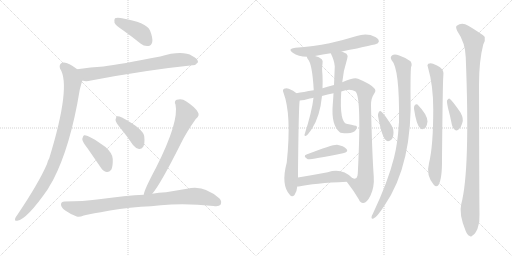
t = 0.00 s
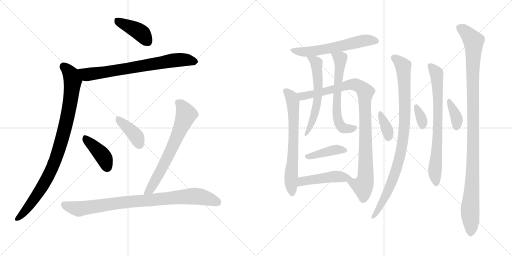
t = 3.05 s
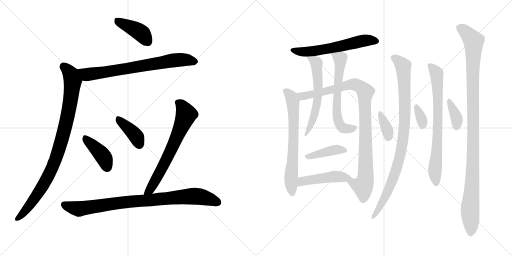
t = 6.10 s
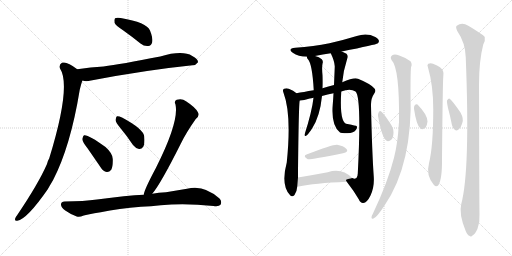
t = 9.15 s
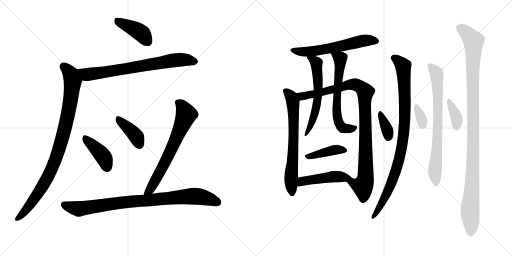
t = 12.20 s
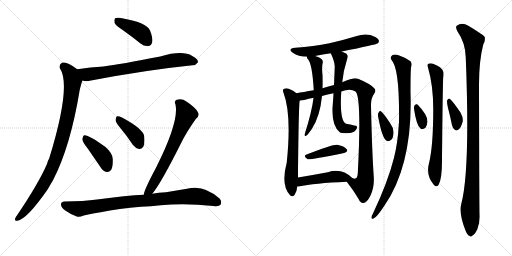
t = 15.25 s

The animated SVG that drew these frames (rendered in a browser with its animation timeline set to each time). Animation: 20 CSS @keyframes rules; one cycle of 15.25 s.

<svg version="1.1" viewBox="0 0 2048 1024" xmlns="http://www.w3.org/2000/svg">
  <g stroke="lightgray" stroke-dasharray="1,1" stroke-width="1" transform="scale(4, 4)">
    <line x1="0" y1="0" x2="256" y2="256"></line>
    <line x1="256" y1="0" x2="0" y2="256"></line>
    <line x1="128" y1="0" x2="128" y2="256"></line>
    <line x1="0" y1="128" x2="256" y2="128"></line>
    <line x1="256" y1="0" x2="512" y2="256"></line>
    <line x1="512" y1="0" x2="256" y2="256"></line>
    <line x1="384" y1="0" x2="384" y2="256"></line>
    <line x1="256" y1="128" x2="512" y2="128"></line>
  </g>
<g transform="scale(1, -1) translate(0, -850)">
   <style type="text/css">
    @keyframes keyframes0 {
      from {
       stroke: black;
       stroke-dashoffset: 411;
       stroke-width: 128;
       }
       57% {
       animation-timing-function: step-end;
       stroke: black;
       stroke-dashoffset: 0;
       stroke-width: 128;
       }
       to {
       stroke: black;
       stroke-width: 1024;
       }
       }
       #make-me-a-hanzi-animation-0 {
         animation: keyframes0 0.584473s both;
         animation-delay: 0.000000s;
         animation-timing-function: linear;
       }
    @keyframes keyframes1 {
      from {
       stroke: black;
       stroke-dashoffset: 730;
       stroke-width: 128;
       }
       70% {
       animation-timing-function: step-end;
       stroke: black;
       stroke-dashoffset: 0;
       stroke-width: 128;
       }
       to {
       stroke: black;
       stroke-width: 1024;
       }
       }
       #make-me-a-hanzi-animation-1 {
         animation: keyframes1 0.844076s both;
         animation-delay: 0.584473s;
         animation-timing-function: linear;
       }
    @keyframes keyframes2 {
      from {
       stroke: black;
       stroke-dashoffset: 933;
       stroke-width: 128;
       }
       75% {
       animation-timing-function: step-end;
       stroke: black;
       stroke-dashoffset: 0;
       stroke-width: 128;
       }
       to {
       stroke: black;
       stroke-width: 1024;
       }
       }
       #make-me-a-hanzi-animation-2 {
         animation: keyframes2 1.009277s both;
         animation-delay: 1.428548s;
         animation-timing-function: linear;
       }
    @keyframes keyframes3 {
      from {
       stroke: black;
       stroke-dashoffset: 409;
       stroke-width: 128;
       }
       57% {
       animation-timing-function: step-end;
       stroke: black;
       stroke-dashoffset: 0;
       stroke-width: 128;
       }
       to {
       stroke: black;
       stroke-width: 1024;
       }
       }
       #make-me-a-hanzi-animation-3 {
         animation: keyframes3 0.582845s both;
         animation-delay: 2.437826s;
         animation-timing-function: linear;
       }
    @keyframes keyframes4 {
      from {
       stroke: black;
       stroke-dashoffset: 395;
       stroke-width: 128;
       }
       56% {
       animation-timing-function: step-end;
       stroke: black;
       stroke-dashoffset: 0;
       stroke-width: 128;
       }
       to {
       stroke: black;
       stroke-width: 1024;
       }
       }
       #make-me-a-hanzi-animation-4 {
         animation: keyframes4 0.571452s both;
         animation-delay: 3.020671s;
         animation-timing-function: linear;
       }
    @keyframes keyframes5 {
      from {
       stroke: black;
       stroke-dashoffset: 677;
       stroke-width: 128;
       }
       69% {
       animation-timing-function: step-end;
       stroke: black;
       stroke-dashoffset: 0;
       stroke-width: 128;
       }
       to {
       stroke: black;
       stroke-width: 1024;
       }
       }
       #make-me-a-hanzi-animation-5 {
         animation: keyframes5 0.800944s both;
         animation-delay: 3.592122s;
         animation-timing-function: linear;
       }
    @keyframes keyframes6 {
      from {
       stroke: black;
       stroke-dashoffset: 881;
       stroke-width: 128;
       }
       74% {
       animation-timing-function: step-end;
       stroke: black;
       stroke-dashoffset: 0;
       stroke-width: 128;
       }
       to {
       stroke: black;
       stroke-width: 1024;
       }
       }
       #make-me-a-hanzi-animation-6 {
         animation: keyframes6 0.966960s both;
         animation-delay: 4.393066s;
         animation-timing-function: linear;
       }
    @keyframes keyframes7 {
      from {
       stroke: black;
       stroke-dashoffset: 592;
       stroke-width: 128;
       }
       66% {
       animation-timing-function: step-end;
       stroke: black;
       stroke-dashoffset: 0;
       stroke-width: 128;
       }
       to {
       stroke: black;
       stroke-width: 1024;
       }
       }
       #make-me-a-hanzi-animation-7 {
         animation: keyframes7 0.731771s both;
         animation-delay: 5.360026s;
         animation-timing-function: linear;
       }
    @keyframes keyframes8 {
      from {
       stroke: black;
       stroke-dashoffset: 677;
       stroke-width: 128;
       }
       69% {
       animation-timing-function: step-end;
       stroke: black;
       stroke-dashoffset: 0;
       stroke-width: 128;
       }
       to {
       stroke: black;
       stroke-width: 1024;
       }
       }
       #make-me-a-hanzi-animation-8 {
         animation: keyframes8 0.800944s both;
         animation-delay: 6.091797s;
         animation-timing-function: linear;
       }
    @keyframes keyframes9 {
      from {
       stroke: black;
       stroke-dashoffset: 977;
       stroke-width: 128;
       }
       76% {
       animation-timing-function: step-end;
       stroke: black;
       stroke-dashoffset: 0;
       stroke-width: 128;
       }
       to {
       stroke: black;
       stroke-width: 1024;
       }
       }
       #make-me-a-hanzi-animation-9 {
         animation: keyframes9 1.045085s both;
         animation-delay: 6.892741s;
         animation-timing-function: linear;
       }
    @keyframes keyframes10 {
      from {
       stroke: black;
       stroke-dashoffset: 588;
       stroke-width: 128;
       }
       66% {
       animation-timing-function: step-end;
       stroke: black;
       stroke-dashoffset: 0;
       stroke-width: 128;
       }
       to {
       stroke: black;
       stroke-width: 1024;
       }
       }
       #make-me-a-hanzi-animation-10 {
         animation: keyframes10 0.728516s both;
         animation-delay: 7.937826s;
         animation-timing-function: linear;
       }
    @keyframes keyframes11 {
      from {
       stroke: black;
       stroke-dashoffset: 624;
       stroke-width: 128;
       }
       67% {
       animation-timing-function: step-end;
       stroke: black;
       stroke-dashoffset: 0;
       stroke-width: 128;
       }
       to {
       stroke: black;
       stroke-width: 1024;
       }
       }
       #make-me-a-hanzi-animation-11 {
         animation: keyframes11 0.757812s both;
         animation-delay: 8.666341s;
         animation-timing-function: linear;
       }
    @keyframes keyframes12 {
      from {
       stroke: black;
       stroke-dashoffset: 407;
       stroke-width: 128;
       }
       57% {
       animation-timing-function: step-end;
       stroke: black;
       stroke-dashoffset: 0;
       stroke-width: 128;
       }
       to {
       stroke: black;
       stroke-width: 1024;
       }
       }
       #make-me-a-hanzi-animation-12 {
         animation: keyframes12 0.581217s both;
         animation-delay: 9.424154s;
         animation-timing-function: linear;
       }
    @keyframes keyframes13 {
      from {
       stroke: black;
       stroke-dashoffset: 471;
       stroke-width: 128;
       }
       61% {
       animation-timing-function: step-end;
       stroke: black;
       stroke-dashoffset: 0;
       stroke-width: 128;
       }
       to {
       stroke: black;
       stroke-width: 1024;
       }
       }
       #make-me-a-hanzi-animation-13 {
         animation: keyframes13 0.633301s both;
         animation-delay: 10.005371s;
         animation-timing-function: linear;
       }
    @keyframes keyframes14 {
      from {
       stroke: black;
       stroke-dashoffset: 354;
       stroke-width: 128;
       }
       54% {
       animation-timing-function: step-end;
       stroke: black;
       stroke-dashoffset: 0;
       stroke-width: 128;
       }
       to {
       stroke: black;
       stroke-width: 1024;
       }
       }
       #make-me-a-hanzi-animation-14 {
         animation: keyframes14 0.538086s both;
         animation-delay: 10.638672s;
         animation-timing-function: linear;
       }
    @keyframes keyframes15 {
      from {
       stroke: black;
       stroke-dashoffset: 932;
       stroke-width: 128;
       }
       75% {
       animation-timing-function: step-end;
       stroke: black;
       stroke-dashoffset: 0;
       stroke-width: 128;
       }
       to {
       stroke: black;
       stroke-width: 1024;
       }
       }
       #make-me-a-hanzi-animation-15 {
         animation: keyframes15 1.008464s both;
         animation-delay: 11.176758s;
         animation-timing-function: linear;
       }
    @keyframes keyframes16 {
      from {
       stroke: black;
       stroke-dashoffset: 332;
       stroke-width: 128;
       }
       52% {
       animation-timing-function: step-end;
       stroke: black;
       stroke-dashoffset: 0;
       stroke-width: 128;
       }
       to {
       stroke: black;
       stroke-width: 1024;
       }
       }
       #make-me-a-hanzi-animation-16 {
         animation: keyframes16 0.520182s both;
         animation-delay: 12.185221s;
         animation-timing-function: linear;
       }
    @keyframes keyframes17 {
      from {
       stroke: black;
       stroke-dashoffset: 738;
       stroke-width: 128;
       }
       71% {
       animation-timing-function: step-end;
       stroke: black;
       stroke-dashoffset: 0;
       stroke-width: 128;
       }
       to {
       stroke: black;
       stroke-width: 1024;
       }
       }
       #make-me-a-hanzi-animation-17 {
         animation: keyframes17 0.850586s both;
         animation-delay: 12.705404s;
         animation-timing-function: linear;
       }
    @keyframes keyframes18 {
      from {
       stroke: black;
       stroke-dashoffset: 368;
       stroke-width: 128;
       }
       55% {
       animation-timing-function: step-end;
       stroke: black;
       stroke-dashoffset: 0;
       stroke-width: 128;
       }
       to {
       stroke: black;
       stroke-width: 1024;
       }
       }
       #make-me-a-hanzi-animation-18 {
         animation: keyframes18 0.549479s both;
         animation-delay: 13.555990s;
         animation-timing-function: linear;
       }
    @keyframes keyframes19 {
      from {
       stroke: black;
       stroke-dashoffset: 1097;
       stroke-width: 128;
       }
       78% {
       animation-timing-function: step-end;
       stroke: black;
       stroke-dashoffset: 0;
       stroke-width: 128;
       }
       to {
       stroke: black;
       stroke-width: 1024;
       }
       }
       #make-me-a-hanzi-animation-19 {
         animation: keyframes19 1.142741s both;
         animation-delay: 14.105469s;
         animation-timing-function: linear;
       }
</style>
<path d="M 492 729 Q 526 705 562 676 Q 577 664 593 666 Q 605 667 609 682 Q 612 698 600 728 Q 587 761 483 778 Q 467 781 460 777 Q 456 773 458 759 Q 462 749 492 729 Z" fill="lightgray"></path> 
<path d="M 330 528 Q 343 522 364 528 Q 584 570 770 589 Q 782 588 792 601 Q 793 614 769 626 Q 730 650 641 624 Q 482 593 414 584 Q 363 581 309 573 C 279 569 301 534 330 528 Z" fill="lightgray"></path> 
<path d="M 309 573 Q 267 606 248 599 Q 235 592 240 576 Q 286 507 197 217 Q 191 207 188 194 Q 154 116 69 -10 Q 63 -17 61 -23 Q 57 -35 69 -33 Q 108 -27 191 93 Q 201 111 212 129 Q 282 264 319 491 Q 328 527 330 528 C 338 552 333 555 309 573 Z" fill="lightgray"></path> 
<path d="M 350 257 Q 375 221 403 180 Q 412 165 427 162 Q 437 161 445 171 Q 452 184 451 214 Q 451 236 422 262 Q 352 313 336 309 Q 332 306 329 294 Q 330 282 350 257 Z" fill="lightgray"></path> 
<path d="M 483 336 Q 508 306 532 270 Q 542 257 556 254 Q 566 253 573 263 Q 580 276 577 304 Q 574 334 488 380 Q 475 386 468 385 Q 464 382 462 370 Q 463 360 483 336 Z" fill="lightgray"></path> 
<path d="M 609 75 Q 643 115 724 277 Q 745 320 783 374 Q 801 389 791 402 Q 781 421 744 445 Q 728 458 707 451 Q 695 445 702 432 Q 717 363 624 179 Q 576 89 575 71 C 568 42 591 51 609 75 Z" fill="lightgray"></path> 
<path d="M 564 23 Q 604 24 643 29 Q 739 39 854 26 Q 876 23 882 31 Q 889 44 878 56 Q 815 113 748 95 Q 706 88 664 81 Q 634 80 609 75 L 575 71 Q 508 68 388 52 Q 336 45 258 44 Q 245 44 244 33 Q 243 21 261 8 Q 277 -4 307 -16 Q 317 -20 335 -12 Q 347 -8 403 1 Q 475 17 564 23 Z" fill="lightgray"></path> 
<path d="M 1367 644 Q 1505 672 1510 676 Q 1519 683 1514 691 Q 1508 701 1482 710 Q 1454 716 1427 706 Q 1375 690 1318 677 Q 1255 664 1181 659 Q 1148 655 1171 639 Q 1193 624 1228 623 L 1260 626 Q 1291 632 1323 637 L 1367 644 Z" fill="lightgray"></path> 
<path d="M 1186 477 Q 1174 489 1155 495 Q 1146 499 1136 495 Q 1129 491 1134 479 Q 1167 392 1147 200 Q 1123 110 1159 71 Q 1168 59 1178 70 Q 1188 85 1189 104 L 1192 140 Q 1192 153 1192 168 Q 1195 441 1199 448 C 1201 465 1201 465 1186 477 Z" fill="lightgray"></path> 
<path d="M 1387 123 Q 1415 87 1435 53 Q 1442 37 1453 38 Q 1468 39 1482 68 Q 1498 102 1495 144 Q 1488 244 1484 428 Q 1483 456 1497 476 Q 1506 488 1497 497 Q 1481 515 1432 535 Q 1417 542 1369 521 L 1336 510 Q 1314 504 1290 497 L 1255 489 Q 1212 482 1186 477 C 1156 472 1169 443 1199 448 Q 1215 449 1239 456 Q 1245 457 1254 459 L 1288 466 Q 1310 472 1334 477 L 1365 484 Q 1401 499 1422 484 Q 1447 463 1431 154 Q 1430 151 1430 147 Q 1426 129 1409 138 C 1381 131 1381 131 1387 123 Z" fill="lightgray"></path> 
<path d="M 1228 623 Q 1227 619 1231 614 Q 1249 596 1255 489 L 1254 459 Q 1248 404 1218 311 Q 1218 304 1224 307 Q 1230 308 1249 337 Q 1280 386 1288 466 L 1290 497 Q 1291 524 1290 549 Q 1287 580 1290 595 Q 1294 605 1287 613 Q 1277 622 1260 626 C 1231 635 1223 637 1228 623 Z" fill="lightgray"></path> 
<path d="M 1369 521 Q 1373 566 1389 616 Q 1393 628 1386 635 Q 1379 639 1367 644 C 1340 656 1311 664 1323 637 Q 1338 606 1339 585 Q 1339 579 1336 510 L 1334 477 Q 1333 456 1331 432 Q 1324 350 1359 321 Q 1363 317 1389 317 Q 1416 318 1424 331 Q 1431 341 1426 346 Q 1425 347 1390 354 Q 1357 354 1365 484 L 1369 521 Z" fill="lightgray"></path> 
<path d="M 1226 232 Q 1210 226 1231 213 Q 1237 210 1372 237 Q 1396 243 1386 254 Q 1374 267 1348 271 Q 1330 272 1226 232 Z" fill="lightgray"></path> 
<path d="M 1189 104 Q 1190 104 1195 104 Q 1256 117 1387 123 C 1417 124 1423 125 1409 138 Q 1367 180 1311 161 Q 1247 149 1192 140 C 1162 135 1159 103 1189 104 Z" fill="lightgray"></path> 
<path d="M 1512 386 Q 1528 299 1545 288 Q 1554 281 1566 292 Q 1573 299 1574 319 Q 1575 338 1560 358 Q 1538 392 1526 403 Q 1520 409 1515 401 Q 1511 395 1512 386 Z" fill="lightgray"></path> 
<path d="M 1566 610 Q 1599 577 1596 359 Q 1595 356 1595 350 Q 1591 278 1576 219 Q 1552 123 1491 -6 Q 1487 -12 1486 -18 Q 1485 -28 1494 -24 Q 1506 -21 1538 28 Q 1652 194 1642 482 Q 1642 560 1644 581 Q 1650 594 1642 605 Q 1626 618 1597 628 Q 1579 635 1569 629 Q 1559 622 1566 610 Z" fill="lightgray"></path> 
<path d="M 1656 415 Q 1666 346 1682 336 Q 1689 329 1702 339 Q 1708 346 1710 364 Q 1710 391 1670 432 Q 1664 436 1659 429 Q 1655 425 1656 415 Z" fill="lightgray"></path> 
<path d="M 1712 580 Q 1733 508 1733 413 Q 1733 266 1716 197 Q 1703 149 1735 111 Q 1745 99 1754 110 Q 1769 134 1768 218 Q 1771 521 1773 541 Q 1776 559 1772 566 Q 1768 581 1732 595 Q 1723 599 1713 595 Q 1707 591 1712 580 Z" fill="lightgray"></path> 
<path d="M 1792 418 Q 1801 385 1808 349 Q 1811 336 1820 330 Q 1826 326 1834 332 Q 1843 338 1849 358 Q 1856 374 1842 400 Q 1806 452 1797 456 Q 1793 456 1788 448 Q 1787 441 1792 418 Z" fill="lightgray"></path> 
<path d="M 1918 -6 Q 1917 45 1916 510 Q 1916 607 1933 672 Q 1942 688 1939 702 Q 1932 712 1873 747 Q 1848 763 1827 747 Q 1821 743 1829 726 Q 1862 678 1863 620 Q 1881 167 1845 34 Q 1835 -5 1862 -72 Q 1869 -90 1877 -93 Q 1884 -100 1891 -91 Q 1900 -87 1910 -65 Q 1920 -38 1918 -6 Z" fill="lightgray"></path> 
      <clipPath id="make-me-a-hanzi-clip-0">
      <path d="M 492 729 Q 526 705 562 676 Q 577 664 593 666 Q 605 667 609 682 Q 612 698 600 728 Q 587 761 483 778 Q 467 781 460 777 Q 456 773 458 759 Q 462 749 492 729 Z" fill="lightgray"></path>
      </clipPath>
      <path clip-path="url(#make-me-a-hanzi-clip-0)" d="M 466 771 L 556 724 L 591 684 " fill="none" id="make-me-a-hanzi-animation-0" stroke-dasharray="283 566" stroke-linecap="round"></path>

      <clipPath id="make-me-a-hanzi-clip-1">
      <path d="M 330 528 Q 343 522 364 528 Q 584 570 770 589 Q 782 588 792 601 Q 793 614 769 626 Q 730 650 641 624 Q 482 593 414 584 Q 363 581 309 573 C 279 569 301 534 330 528 Z" fill="lightgray"></path>
      </clipPath>
      <path clip-path="url(#make-me-a-hanzi-clip-1)" d="M 317 570 L 348 552 L 705 610 L 739 611 L 781 603 " fill="none" id="make-me-a-hanzi-animation-1" stroke-dasharray="602 1204" stroke-linecap="round"></path>

      <clipPath id="make-me-a-hanzi-clip-2">
      <path d="M 309 573 Q 267 606 248 599 Q 235 592 240 576 Q 286 507 197 217 Q 191 207 188 194 Q 154 116 69 -10 Q 63 -17 61 -23 Q 57 -35 69 -33 Q 108 -27 191 93 Q 201 111 212 129 Q 282 264 319 491 Q 328 527 330 528 C 338 552 333 555 309 573 Z" fill="lightgray"></path>
      </clipPath>
      <path clip-path="url(#make-me-a-hanzi-clip-2)" d="M 254 585 L 283 554 L 291 526 L 276 414 L 238 259 L 220 205 L 166 95 L 107 13 L 70 -24 " fill="none" id="make-me-a-hanzi-animation-2" stroke-dasharray="805 1610" stroke-linecap="round"></path>

      <clipPath id="make-me-a-hanzi-clip-3">
      <path d="M 350 257 Q 375 221 403 180 Q 412 165 427 162 Q 437 161 445 171 Q 452 184 451 214 Q 451 236 422 262 Q 352 313 336 309 Q 332 306 329 294 Q 330 282 350 257 Z" fill="lightgray"></path>
      </clipPath>
      <path clip-path="url(#make-me-a-hanzi-clip-3)" d="M 339 303 L 413 224 L 428 182 " fill="none" id="make-me-a-hanzi-animation-3" stroke-dasharray="281 562" stroke-linecap="round"></path>

      <clipPath id="make-me-a-hanzi-clip-4">
      <path d="M 483 336 Q 508 306 532 270 Q 542 257 556 254 Q 566 253 573 263 Q 580 276 577 304 Q 574 334 488 380 Q 475 386 468 385 Q 464 382 462 370 Q 463 360 483 336 Z" fill="lightgray"></path>
      </clipPath>
      <path clip-path="url(#make-me-a-hanzi-clip-4)" d="M 472 379 L 544 305 L 557 272 " fill="none" id="make-me-a-hanzi-animation-4" stroke-dasharray="267 534" stroke-linecap="round"></path>

      <clipPath id="make-me-a-hanzi-clip-5">
      <path d="M 609 75 Q 643 115 724 277 Q 745 320 783 374 Q 801 389 791 402 Q 781 421 744 445 Q 728 458 707 451 Q 695 445 702 432 Q 717 363 624 179 Q 576 89 575 71 C 568 42 591 51 609 75 Z" fill="lightgray"></path>
      </clipPath>
      <path clip-path="url(#make-me-a-hanzi-clip-5)" d="M 711 440 L 727 428 L 745 391 L 652 185 L 600 91 L 581 73 " fill="none" id="make-me-a-hanzi-animation-5" stroke-dasharray="549 1098" stroke-linecap="round"></path>

      <clipPath id="make-me-a-hanzi-clip-6">
      <path d="M 564 23 Q 604 24 643 29 Q 739 39 854 26 Q 876 23 882 31 Q 889 44 878 56 Q 815 113 748 95 Q 706 88 664 81 Q 634 80 609 75 L 575 71 Q 508 68 388 52 Q 336 45 258 44 Q 245 44 244 33 Q 243 21 261 8 Q 277 -4 307 -16 Q 317 -20 335 -12 Q 347 -8 403 1 Q 475 17 564 23 Z" fill="lightgray"></path>
      </clipPath>
      <path clip-path="url(#make-me-a-hanzi-clip-6)" d="M 256 32 L 318 15 L 473 39 L 773 66 L 816 61 L 871 40 " fill="none" id="make-me-a-hanzi-animation-6" stroke-dasharray="753 1506" stroke-linecap="round"></path>

      <clipPath id="make-me-a-hanzi-clip-7">
      <path d="M 1367 644 Q 1505 672 1510 676 Q 1519 683 1514 691 Q 1508 701 1482 710 Q 1454 716 1427 706 Q 1375 690 1318 677 Q 1255 664 1181 659 Q 1148 655 1171 639 Q 1193 624 1228 623 L 1260 626 Q 1291 632 1323 637 L 1367 644 Z" fill="lightgray"></path>
      </clipPath>
      <path clip-path="url(#make-me-a-hanzi-clip-7)" d="M 1173 650 L 1232 643 L 1373 667 L 1451 687 L 1504 686 " fill="none" id="make-me-a-hanzi-animation-7" stroke-dasharray="464 928" stroke-linecap="round"></path>

      <clipPath id="make-me-a-hanzi-clip-8">
      <path d="M 1186 477 Q 1174 489 1155 495 Q 1146 499 1136 495 Q 1129 491 1134 479 Q 1167 392 1147 200 Q 1123 110 1159 71 Q 1168 59 1178 70 Q 1188 85 1189 104 L 1192 140 Q 1192 153 1192 168 Q 1195 441 1199 448 C 1201 465 1201 465 1186 477 Z" fill="lightgray"></path>
      </clipPath>
      <path clip-path="url(#make-me-a-hanzi-clip-8)" d="M 1143 486 L 1167 459 L 1174 409 L 1174 239 L 1164 124 L 1169 75 " fill="none" id="make-me-a-hanzi-animation-8" stroke-dasharray="549 1098" stroke-linecap="round"></path>

      <clipPath id="make-me-a-hanzi-clip-9">
      <path d="M 1387 123 Q 1415 87 1435 53 Q 1442 37 1453 38 Q 1468 39 1482 68 Q 1498 102 1495 144 Q 1488 244 1484 428 Q 1483 456 1497 476 Q 1506 488 1497 497 Q 1481 515 1432 535 Q 1417 542 1369 521 L 1336 510 Q 1314 504 1290 497 L 1255 489 Q 1212 482 1186 477 C 1156 472 1169 443 1199 448 Q 1215 449 1239 456 Q 1245 457 1254 459 L 1288 466 Q 1310 472 1334 477 L 1365 484 Q 1401 499 1422 484 Q 1447 463 1431 154 Q 1430 151 1430 147 Q 1426 129 1409 138 C 1381 131 1381 131 1387 123 Z" fill="lightgray"></path>
      </clipPath>
      <path clip-path="url(#make-me-a-hanzi-clip-9)" d="M 1193 471 L 1214 465 L 1413 513 L 1431 509 L 1461 482 L 1462 135 L 1451 105 L 1397 121 " fill="none" id="make-me-a-hanzi-animation-9" stroke-dasharray="849 1698" stroke-linecap="round"></path>

      <clipPath id="make-me-a-hanzi-clip-10">
      <path d="M 1228 623 Q 1227 619 1231 614 Q 1249 596 1255 489 L 1254 459 Q 1248 404 1218 311 Q 1218 304 1224 307 Q 1230 308 1249 337 Q 1280 386 1288 466 L 1290 497 Q 1291 524 1290 549 Q 1287 580 1290 595 Q 1294 605 1287 613 Q 1277 622 1260 626 C 1231 635 1223 637 1228 623 Z" fill="lightgray"></path>
      </clipPath>
      <path clip-path="url(#make-me-a-hanzi-clip-10)" d="M 1234 620 L 1265 598 L 1272 459 L 1252 372 L 1224 313 " fill="none" id="make-me-a-hanzi-animation-10" stroke-dasharray="460 920" stroke-linecap="round"></path>

      <clipPath id="make-me-a-hanzi-clip-11">
      <path d="M 1369 521 Q 1373 566 1389 616 Q 1393 628 1386 635 Q 1379 639 1367 644 C 1340 656 1311 664 1323 637 Q 1338 606 1339 585 Q 1339 579 1336 510 L 1334 477 Q 1333 456 1331 432 Q 1324 350 1359 321 Q 1363 317 1389 317 Q 1416 318 1424 331 Q 1431 341 1426 346 Q 1425 347 1390 354 Q 1357 354 1365 484 L 1369 521 Z" fill="lightgray"></path>
      </clipPath>
      <path clip-path="url(#make-me-a-hanzi-clip-11)" d="M 1331 632 L 1361 616 L 1350 522 L 1350 374 L 1370 339 L 1421 339 " fill="none" id="make-me-a-hanzi-animation-11" stroke-dasharray="496 992" stroke-linecap="round"></path>

      <clipPath id="make-me-a-hanzi-clip-12">
      <path d="M 1226 232 Q 1210 226 1231 213 Q 1237 210 1372 237 Q 1396 243 1386 254 Q 1374 267 1348 271 Q 1330 272 1226 232 Z" fill="lightgray"></path>
      </clipPath>
      <path clip-path="url(#make-me-a-hanzi-clip-12)" d="M 1229 223 L 1336 250 L 1377 248 " fill="none" id="make-me-a-hanzi-animation-12" stroke-dasharray="279 558" stroke-linecap="round"></path>

      <clipPath id="make-me-a-hanzi-clip-13">
      <path d="M 1189 104 Q 1190 104 1195 104 Q 1256 117 1387 123 C 1417 124 1423 125 1409 138 Q 1367 180 1311 161 Q 1247 149 1192 140 C 1162 135 1159 103 1189 104 Z" fill="lightgray"></path>
      </clipPath>
      <path clip-path="url(#make-me-a-hanzi-clip-13)" d="M 1192 110 L 1216 127 L 1291 138 L 1348 144 L 1400 140 " fill="none" id="make-me-a-hanzi-animation-13" stroke-dasharray="343 686" stroke-linecap="round"></path>

      <clipPath id="make-me-a-hanzi-clip-14">
      <path d="M 1512 386 Q 1528 299 1545 288 Q 1554 281 1566 292 Q 1573 299 1574 319 Q 1575 338 1560 358 Q 1538 392 1526 403 Q 1520 409 1515 401 Q 1511 395 1512 386 Z" fill="lightgray"></path>
      </clipPath>
      <path clip-path="url(#make-me-a-hanzi-clip-14)" d="M 1522 393 L 1549 331 L 1553 301 " fill="none" id="make-me-a-hanzi-animation-14" stroke-dasharray="226 452" stroke-linecap="round"></path>

      <clipPath id="make-me-a-hanzi-clip-15">
      <path d="M 1566 610 Q 1599 577 1596 359 Q 1595 356 1595 350 Q 1591 278 1576 219 Q 1552 123 1491 -6 Q 1487 -12 1486 -18 Q 1485 -28 1494 -24 Q 1506 -21 1538 28 Q 1652 194 1642 482 Q 1642 560 1644 581 Q 1650 594 1642 605 Q 1626 618 1597 628 Q 1579 635 1569 629 Q 1559 622 1566 610 Z" fill="lightgray"></path>
      </clipPath>
      <path clip-path="url(#make-me-a-hanzi-clip-15)" d="M 1576 618 L 1605 595 L 1613 580 L 1620 382 L 1611 282 L 1595 207 L 1569 126 L 1522 26 L 1493 -16 " fill="none" id="make-me-a-hanzi-animation-15" stroke-dasharray="804 1608" stroke-linecap="round"></path>

      <clipPath id="make-me-a-hanzi-clip-16">
      <path d="M 1656 415 Q 1666 346 1682 336 Q 1689 329 1702 339 Q 1708 346 1710 364 Q 1710 391 1670 432 Q 1664 436 1659 429 Q 1655 425 1656 415 Z" fill="lightgray"></path>
      </clipPath>
      <path clip-path="url(#make-me-a-hanzi-clip-16)" d="M 1667 420 L 1683 385 L 1690 348 " fill="none" id="make-me-a-hanzi-animation-16" stroke-dasharray="204 408" stroke-linecap="round"></path>

      <clipPath id="make-me-a-hanzi-clip-17">
      <path d="M 1712 580 Q 1733 508 1733 413 Q 1733 266 1716 197 Q 1703 149 1735 111 Q 1745 99 1754 110 Q 1769 134 1768 218 Q 1771 521 1773 541 Q 1776 559 1772 566 Q 1768 581 1732 595 Q 1723 599 1713 595 Q 1707 591 1712 580 Z" fill="lightgray"></path>
      </clipPath>
      <path clip-path="url(#make-me-a-hanzi-clip-17)" d="M 1720 587 L 1746 557 L 1750 511 L 1751 286 L 1739 173 L 1745 116 " fill="none" id="make-me-a-hanzi-animation-17" stroke-dasharray="610 1220" stroke-linecap="round"></path>

      <clipPath id="make-me-a-hanzi-clip-18">
      <path d="M 1792 418 Q 1801 385 1808 349 Q 1811 336 1820 330 Q 1826 326 1834 332 Q 1843 338 1849 358 Q 1856 374 1842 400 Q 1806 452 1797 456 Q 1793 456 1788 448 Q 1787 441 1792 418 Z" fill="lightgray"></path>
      </clipPath>
      <path clip-path="url(#make-me-a-hanzi-clip-18)" d="M 1795 449 L 1825 383 L 1825 343 " fill="none" id="make-me-a-hanzi-animation-18" stroke-dasharray="240 480" stroke-linecap="round"></path>

      <clipPath id="make-me-a-hanzi-clip-19">
      <path d="M 1918 -6 Q 1917 45 1916 510 Q 1916 607 1933 672 Q 1942 688 1939 702 Q 1932 712 1873 747 Q 1848 763 1827 747 Q 1821 743 1829 726 Q 1862 678 1863 620 Q 1881 167 1845 34 Q 1835 -5 1862 -72 Q 1869 -90 1877 -93 Q 1884 -100 1891 -91 Q 1900 -87 1910 -65 Q 1920 -38 1918 -6 Z" fill="lightgray"></path>
      </clipPath>
      <path clip-path="url(#make-me-a-hanzi-clip-19)" d="M 1840 738 L 1869 717 L 1894 686 L 1893 236 L 1880 22 L 1882 -79 " fill="none" id="make-me-a-hanzi-animation-19" stroke-dasharray="969 1938" stroke-linecap="round"></path>

</g>
</svg>
